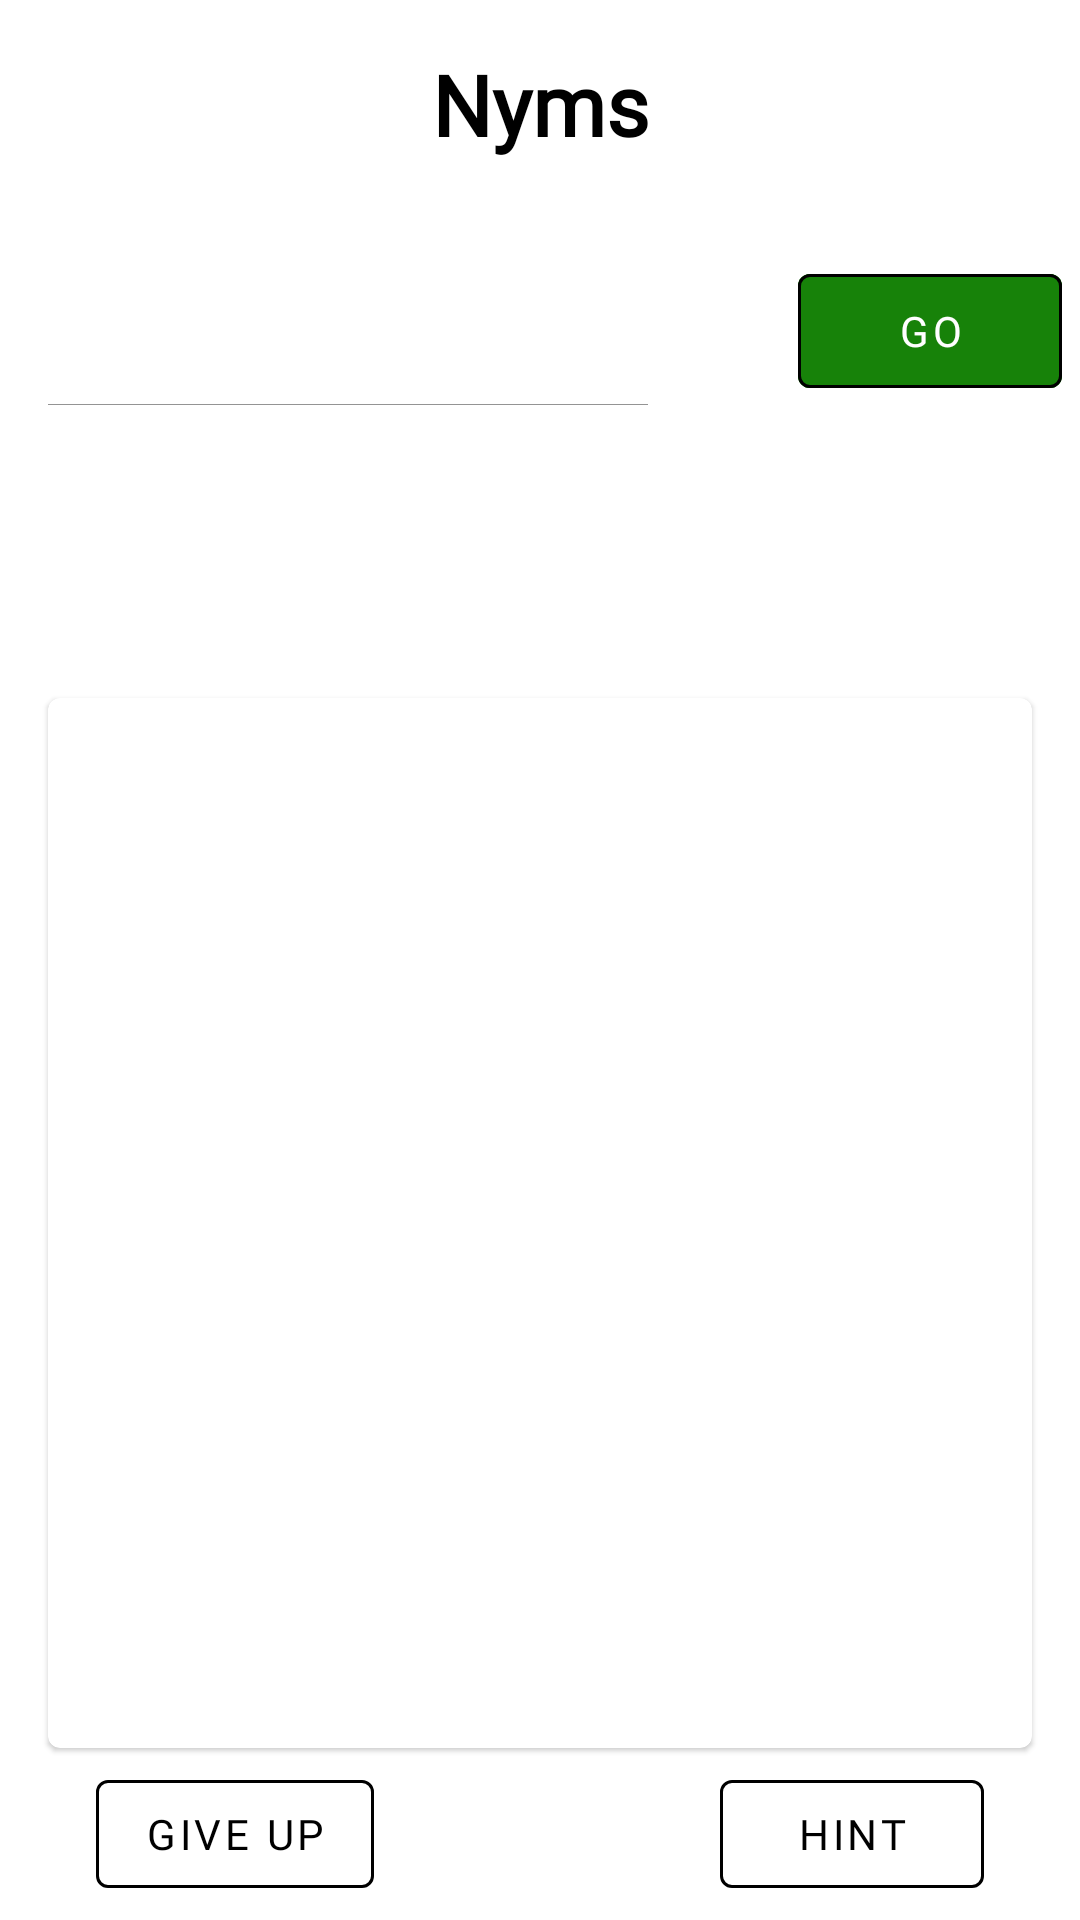

Produce the Android XML layout that renders to this screen, including the resource entries it uses.
<!-- AndroidManifest.xml: application theme Theme.Nyms -->
<!-- res/layout/fragment_game.xml -->
<?xml version="1.0" encoding="utf-8"?>
<androidx.constraintlayout.widget.ConstraintLayout xmlns:android="http://schemas.android.com/apk/res/android"
    xmlns:app="http://schemas.android.com/apk/res-auto"
    xmlns:tools="http://schemas.android.com/tools"
    android:layout_width="match_parent"
    android:layout_height="match_parent"
    tools:context=".fragments.GameFragment">

    <com.google.android.material.card.MaterialCardView
        android:id="@+id/guesses_recyclerview_card"
        android:layout_width="0dp"
        android:layout_height="wrap_content"
        android:layout_marginStart="16dp"
        android:layout_marginTop="8dp"
        android:layout_marginEnd="16dp"
        app:cardBackgroundColor="#fff"
        app:layout_constraintBottom_toBottomOf="parent"
        app:layout_constraintEnd_toEndOf="parent"
        app:layout_constraintHorizontal_bias="0.0"
        app:layout_constraintStart_toStartOf="parent"
        app:layout_constraintTop_toBottomOf="@+id/last_guess_recyclerview"
        app:layout_constraintVertical_bias="0.0">


        <androidx.recyclerview.widget.RecyclerView
            android:id="@+id/guessRecyclerView"
            android:layout_width="match_parent"
            android:layout_height="350dp"
            app:layout_constraintBottom_toBottomOf="parent"
            app:layout_constraintEnd_toEndOf="parent"
            app:layout_constraintHorizontal_bias="0.0"
            app:layout_constraintStart_toStartOf="parent"
            app:layout_constraintTop_toBottomOf="@+id/last_guess_recyclerview"
            app:layout_constraintVertical_bias="0.0" />
    </com.google.android.material.card.MaterialCardView>

    <TextView
        android:id="@+id/titleLabel"
        android:layout_width="wrap_content"
        android:layout_height="wrap_content"
        android:layout_marginTop="16dp"
        android:fontFamily="@font/open_sans"
        android:text="Nyms"
        android:textColor="@color/black"
        android:textFontWeight="700"
        android:textSize="28sp"
        app:layout_constraintBottom_toBottomOf="parent"
        app:layout_constraintEnd_toEndOf="parent"
        app:layout_constraintStart_toStartOf="parent"
        app:layout_constraintTop_toTopOf="parent"
        app:layout_constraintVertical_bias="0.0" />


    <com.google.android.material.textfield.TextInputLayout
        android:id="@+id/guess_text_field"
        android:layout_width="250dp"
        android:layout_height="wrap_content"
        android:layout_marginTop="16dp"
        app:boxStrokeColor="@color/black"
        app:boxStrokeWidth=".1dp"
        app:layout_constraintBottom_toBottomOf="parent"
        app:layout_constraintEnd_toEndOf="parent"
        app:layout_constraintHorizontal_bias="0.0"
        app:layout_constraintStart_toStartOf="parent"
        app:layout_constraintTop_toBottomOf="@+id/titleLabel"
        app:layout_constraintVertical_bias="0.0">

        <com.google.android.material.textfield.TextInputEditText
            android:id="@+id/inputField"
            android:layout_width="200sp"
            android:layout_height="wrap_content"
            android:layout_marginStart="16dp"
            android:layout_marginTop="10dp"
            android:background="#fff"
            android:fontFamily="@font/open_sans"
            android:textColor="@color/black"
            android:textColorHint="@color/black"
            app:layout_constraintBottom_toBottomOf="parent"
            app:layout_constraintEnd_toEndOf="parent"
            app:layout_constraintHorizontal_bias="0.0"
            app:layout_constraintStart_toStartOf="parent"
            app:layout_constraintTop_toBottomOf="@+id/titleLabel"
            app:layout_constraintVertical_bias="0.0"
            app:strokeColor="@color/black" />

    </com.google.android.material.textfield.TextInputLayout>


    <com.google.android.material.button.MaterialButton
        android:id="@+id/guess_button"
        style="?attr/materialButtonOutlinedStyle"
        android:layout_width="wrap_content"
        android:layout_height="50dp"
        android:layout_marginStart="16dp"
        android:layout_marginTop="32dp"
        android:backgroundTint="#178209"
        android:fontFamily="@font/source_sans_pro_regular"
        android:text="go"
        android:textColor="@color/white"
        app:layout_constraintBottom_toBottomOf="parent"
        app:layout_constraintEnd_toEndOf="parent"
        app:layout_constraintHorizontal_bias="0.0"
        app:layout_constraintStart_toEndOf="@+id/guess_text_field"
        app:layout_constraintTop_toBottomOf="@+id/titleLabel"
        app:layout_constraintVertical_bias="0.0"
        app:strokeColor="@color/black" />

    <com.google.android.material.button.MaterialButton
        android:id="@+id/hint_button"
        style="?attr/materialButtonOutlinedStyle"
        android:layout_width="wrap_content"
        android:layout_height="wrap_content"
        android:layout_marginEnd="32dp"
        android:text="hint"
        android:textColor="@color/black"
        app:layout_constraintBottom_toBottomOf="parent"
        app:layout_constraintEnd_toEndOf="parent"
        app:layout_constraintHorizontal_bias="1.0"
        app:layout_constraintStart_toStartOf="parent"
        app:layout_constraintTop_toBottomOf="@+id/guesses_recyclerview_card"
        app:strokeColor="@color/black"
        android:fontFamily="@font/source_sans_pro_regular"/>

    <com.google.android.material.button.MaterialButton
        android:id="@+id/giveup_button"
        style="?attr/materialButtonOutlinedStyle"
        android:layout_width="wrap_content"
        android:layout_height="wrap_content"
        android:layout_marginStart="32dp"
        android:text="give up"
        android:textColor="@color/black"
        app:layout_constraintBottom_toBottomOf="parent"
        app:layout_constraintEnd_toEndOf="parent"
        app:layout_constraintHorizontal_bias="0.0"
        app:layout_constraintStart_toStartOf="parent"
        app:layout_constraintTop_toBottomOf="@+id/guesses_recyclerview_card"
        app:strokeColor="@color/black"
        android:fontFamily="@font/source_sans_pro_regular"/>


    <LinearLayout

        android:layout_width="wrap_content"
        android:layout_height="wrap_content"
        android:orientation="horizontal"
        app:layout_constraintBottom_toTopOf="@+id/guess_text_field"
        app:layout_constraintEnd_toEndOf="parent"
        app:layout_constraintHorizontal_bias="0.32"
        app:layout_constraintStart_toEndOf="@+id/titleLabel"
        android:fontFamily="@font/source_sans_pro_regular">

















    </LinearLayout>

    <androidx.recyclerview.widget.RecyclerView
        android:id="@+id/last_guess_recyclerview"
        android:layout_width="match_parent"
        android:layout_height="60dp"
        android:layout_marginStart="16dp"
        android:layout_marginTop="16dp"
        android:layout_marginEnd="16dp"
        android:background="#fff"
        app:layout_constraintBottom_toBottomOf="parent"
        app:layout_constraintEnd_toEndOf="parent"
        app:layout_constraintHorizontal_bias="0.0"
        app:layout_constraintStart_toStartOf="parent"
        app:layout_constraintTop_toBottomOf="@+id/linearLayout"
        app:layout_constraintVertical_bias="0.0" />

    <LinearLayout
        android:id="@+id/linearLayout"
        android:layout_width="wrap_content"
        android:layout_height="wrap_content"
        android:layout_marginStart="16dp"
        android:orientation="horizontal"
        app:layout_constraintEnd_toEndOf="parent"
        app:layout_constraintHorizontal_bias="0.0"
        app:layout_constraintStart_toStartOf="parent"
        app:layout_constraintTop_toBottomOf="@+id/guess_text_field">

        <TextView
            android:id="@+id/means_like"
            android:layout_width="wrap_content"
            android:layout_height="wrap_content"
            android:fontFamily="@font/open_sans"
            android:textColor="#178209"
            android:textSize="10sp"
            android:textStyle="bold"
            />

        <TextView
            android:id="@+id/part_of_speech"
            android:layout_width="wrap_content"
            android:layout_height="wrap_content"
            android:layout_marginStart="2dp"
            android:layout_marginEnd="2dp"
            android:fontFamily="@font/open_sans"
            android:textColor="#000"
            android:textSize="9sp"
            />
    </LinearLayout>


</androidx.constraintlayout.widget.ConstraintLayout>
<!-- resources referenced by this layout -->
<resources>
  <color name="black">#FF000000</color>
  <color name="white">#FFFFFFFF</color>
  <style name="Theme.Nyms" parent="Theme.MaterialComponents.DayNight.NoActionBar">
          
          <item name="colorPrimary">@color/purple_500</item>
          <item name="colorPrimaryVariant">@color/purple_700</item>
          <item name="colorOnPrimary">@color/white</item>
          
          <item name="colorSecondary">@color/teal_200</item>
          <item name="colorSecondaryVariant">@color/teal_700</item>
          <item name="colorOnSecondary">@color/black</item>
          
          <item name="android:statusBarColor" tools:targetApi="l">?attr/colorPrimaryVariant</item>
          
      </style>
  <color name="purple_500">#7A9E9F</color>
  <color name="purple_700">#7A9E9F</color>
  <color name="teal_200">#FF03DAC5</color>
  <color name="teal_700">#7A9E9F</color>
</resources>
